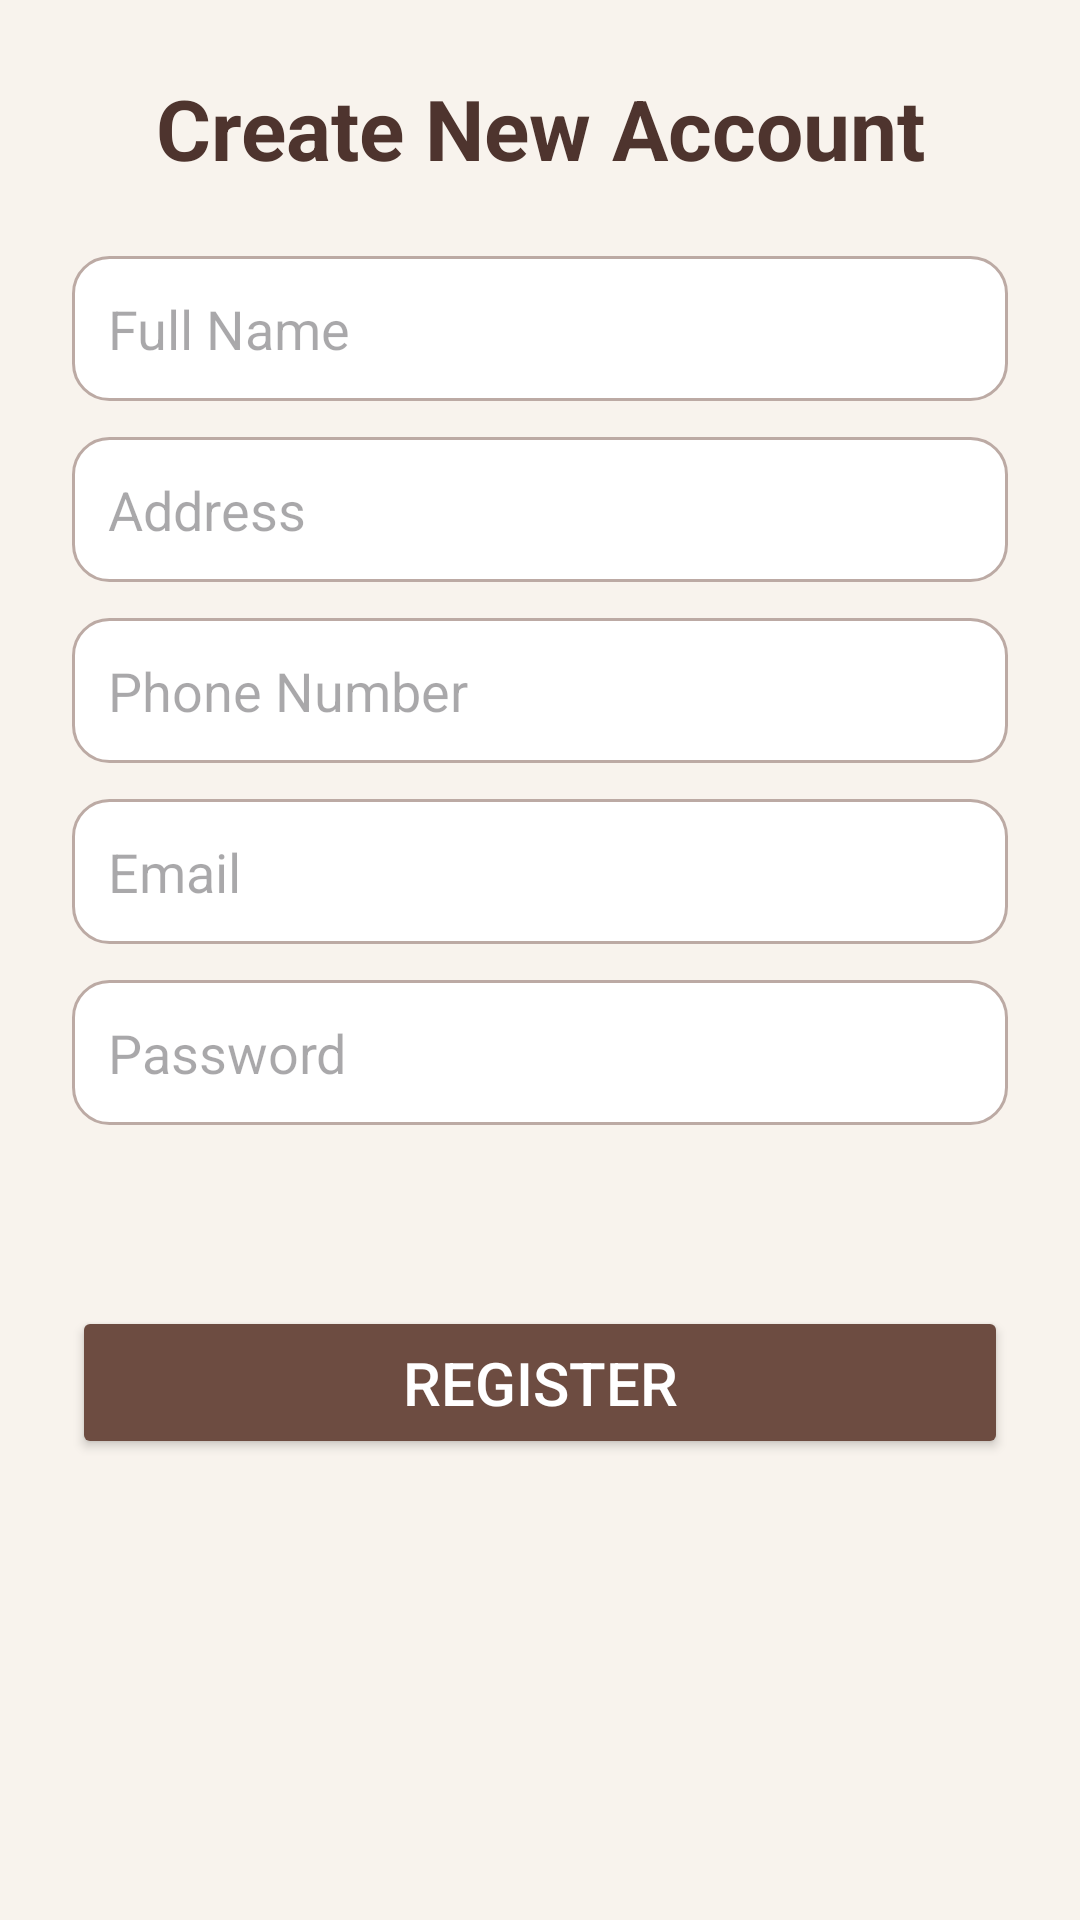

Android layout source for this screen:
<!-- AndroidManifest.xml: application theme Theme.CafeShopApplication -->
<!-- res/layout/user_signup.xml -->
<?xml version="1.0" encoding="utf-8"?>
<ScrollView xmlns:android="http://schemas.android.com/apk/res/android"
    xmlns:tools="http://schemas.android.com/tools"
    android:layout_width="match_parent"
    android:layout_height="match_parent"
    android:fillViewport="true"
    android:background="#F8F3ED"
    tools:context=".ui.auth.userSignUp">

    <LinearLayout
        android:layout_width="match_parent"
        android:layout_height="wrap_content"
        android:orientation="vertical"
        android:padding="24dp"
        android:gravity="center_horizontal">

        <TextView
            android:id="@+id/textViewNewUserTitle"
            android:layout_width="match_parent"
            android:layout_height="wrap_content"
            android:text="Create New Account"
            android:textSize="28sp"
            android:textStyle="bold"
            android:textColor="#4E342E"
            android:gravity="center"
            android:layout_marginBottom="24dp" />

        <EditText
            android:id="@+id/editTextFullName"
            android:layout_width="match_parent"
            android:layout_height="wrap_content"
            android:hint="Full Name"
            android:background="@drawable/edittext_bg"
            android:padding="12dp"
            android:textSize="18sp"
            android:layout_marginBottom="12dp"
            android:inputType="textPersonName" />

        <EditText
            android:id="@+id/editTextAddress"
            android:layout_width="match_parent"
            android:layout_height="wrap_content"
            android:hint="Address"
            android:background="@drawable/edittext_bg"
            android:padding="12dp"
            android:textSize="18sp"
            android:layout_marginBottom="12dp"
            android:inputType="textPostalAddress" />

        <EditText
            android:id="@+id/editTextPhone"
            android:layout_width="match_parent"
            android:layout_height="wrap_content"
            android:hint="Phone Number"
            android:background="@drawable/edittext_bg"
            android:padding="12dp"
            android:textSize="18sp"
            android:layout_marginBottom="12dp"
            android:inputType="phone" />

        <EditText
            android:id="@+id/editTextNewUserEmail"
            android:layout_width="match_parent"
            android:layout_height="wrap_content"
            android:hint="Email"
            android:background="@drawable/edittext_bg"
            android:padding="12dp"
            android:textSize="18sp"
            android:layout_marginBottom="12dp"
            android:inputType="textEmailAddress" />

        <EditText
            android:id="@+id/editTextNewUserPassword"
            android:layout_width="match_parent"
            android:layout_height="wrap_content"
            android:hint="Password"
            android:background="@drawable/edittext_bg"
            android:padding="12dp"
            android:textSize="18sp"
            android:layout_marginBottom="12dp"
            android:inputType="textPassword" />

        <TextView
            android:id="@+id/textViewMessage"
            android:layout_width="match_parent"
            android:layout_height="wrap_content"
            android:textColor="#B71C1C"
            android:textSize="15sp"
            android:gravity="center"
            android:layout_marginTop="4dp"
            android:layout_marginBottom="8dp" />

        <Button
            android:id="@+id/buttonSave"
            android:layout_width="match_parent"
            android:layout_height="wrap_content"
            android:text="Register"
            android:textSize="20sp"
            android:textColor="@android:color/white"
            android:backgroundTint="#6D4C41"
            android:layout_marginTop="16dp"
            android:padding="12dp" />
    </LinearLayout>
</ScrollView>
<!-- resources referenced by this layout -->
<resources>
  <!-- drawable edittext_bg (drawable) -->
  <shape xmlns:android="http://schemas.android.com/apk/res/android"
      android:shape="rectangle">
  
      <solid android:color="#FFFFFFFF" />
  
      <stroke
          android:color="#BCAAA4"
          android:width="1dp" />
  
      <corners android:radius="12dp" />
  
      <padding
          android:left="8dp"
          android:top="8dp"
          android:right="8dp"
          android:bottom="8dp" />
  </shape>
  <style name="Theme.CafeShopApplication" parent="Base.Theme.CafeShopApplication" />
  <style name="Base.Theme.CafeShopApplication" parent="Theme.Material3.DayNight.NoActionBar">
      </style>
</resources>
